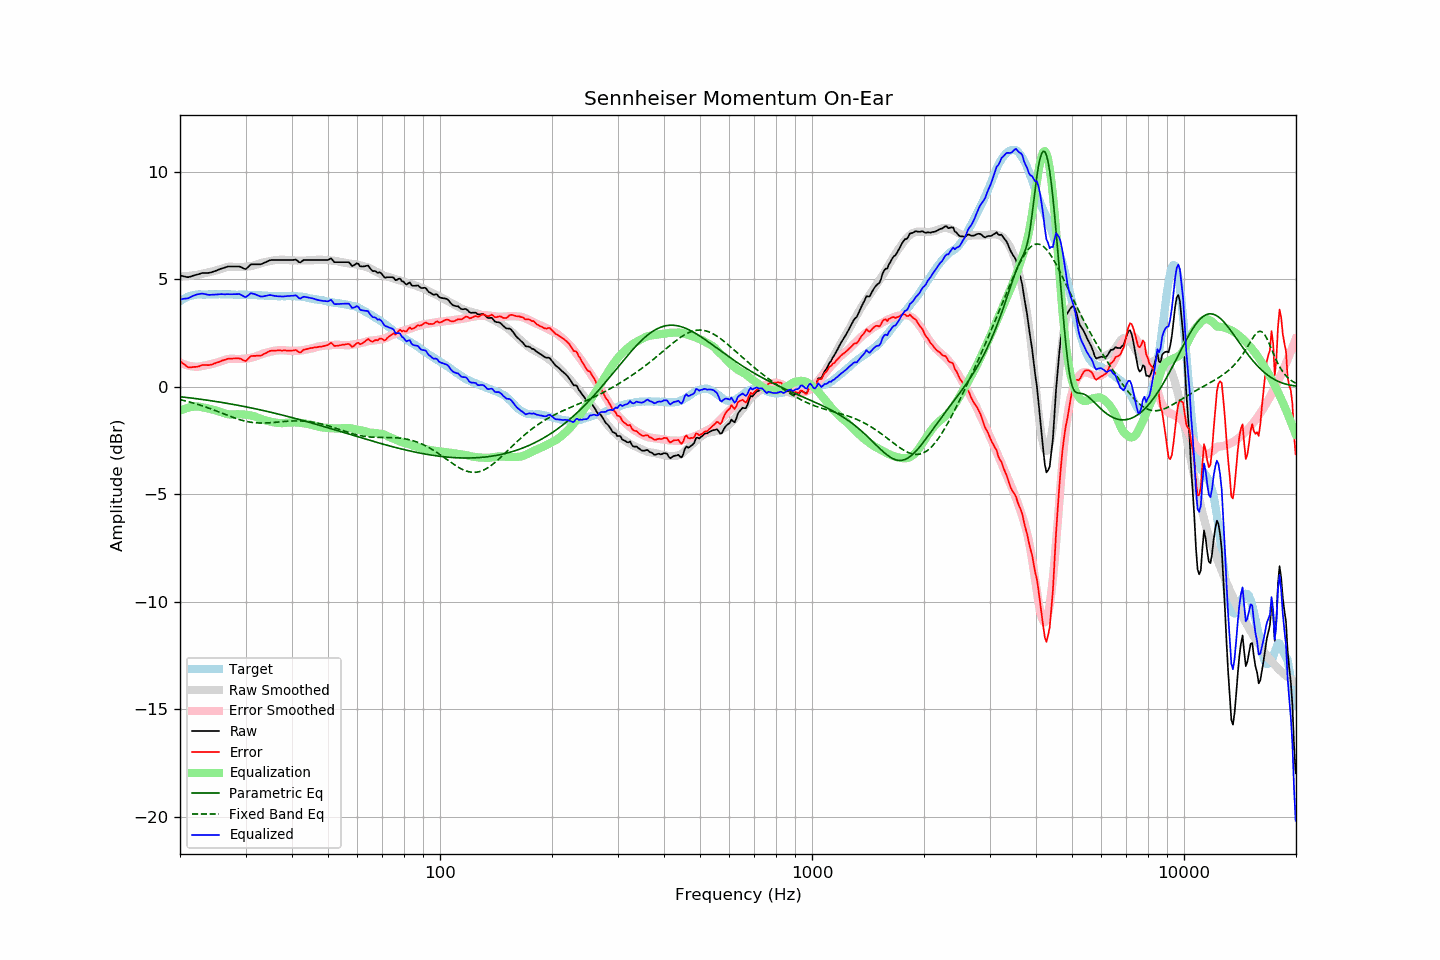

The file beside this chart, header and first rows:
frequency, raw, error, smoothed, error_smoothed, equalization, parametric_eq, fixed_band_eq, equalized_raw, equalized_smoothed, target
20.00, 5.17, 1.20, 5.12, 1.12, -1.12, -0.47, -0.60, 4.05, 4.00, 3.97
20.20, 5.15, 1.13, 5.12, 1.09, -1.09, -0.48, -0.62, 4.06, 4.04, 4.02
20.40, 5.14, 1.07, 5.13, 1.05, -1.05, -0.48, -0.64, 4.08, 4.07, 4.07
20.61, 5.12, 1.02, 5.13, 1.03, -1.03, -0.49, -0.66, 4.09, 4.11, 4.10
20.81, 5.10, 0.95, 5.14, 1.00, -1.00, -0.50, -0.68, 4.10, 4.14, 4.15
21.02, 5.09, 0.90, 5.15, 0.98, -0.98, -0.51, -0.70, 4.11, 4.16, 4.19
21.23, 5.11, 0.90, 5.15, 0.96, -0.96, -0.52, -0.72, 4.15, 4.19, 4.21
21.44, 5.13, 0.90, 5.16, 0.95, -0.95, -0.53, -0.74, 4.18, 4.21, 4.23
21.66, 5.16, 0.91, 5.17, 0.94, -0.94, -0.54, -0.76, 4.22, 4.23, 4.25
21.87, 5.18, 0.92, 5.18, 0.93, -0.93, -0.55, -0.78, 4.25, 4.25, 4.26
22.09, 5.20, 0.92, 5.19, 0.92, -0.92, -0.56, -0.80, 4.27, 4.27, 4.28
22.31, 5.22, 0.93, 5.20, 0.92, -0.92, -0.57, -0.82, 4.30, 4.28, 4.29
22.54, 5.24, 0.95, 5.22, 0.93, -0.93, -0.58, -0.85, 4.31, 4.29, 4.29
22.76, 5.27, 0.98, 5.24, 0.95, -0.95, -0.59, -0.87, 4.32, 4.29, 4.29
22.99, 5.29, 1.01, 5.25, 0.96, -0.96, -0.60, -0.90, 4.33, 4.29, 4.28
23.22, 5.29, 1.01, 5.27, 0.98, -0.98, -0.61, -0.92, 4.31, 4.29, 4.28
23.45, 5.29, 1.01, 5.29, 0.99, -0.99, -0.62, -0.95, 4.30, 4.29, 4.28
23.69, 5.29, 1.00, 5.30, 1.01, -1.01, -0.63, -0.97, 4.28, 4.29, 4.29
23.92, 5.29, 1.00, 5.32, 1.02, -1.02, -0.64, -1.00, 4.27, 4.29, 4.29
24.16, 5.31, 1.02, 5.33, 1.04, -1.04, -0.65, -1.03, 4.27, 4.29, 4.29
24.40, 5.33, 1.03, 5.35, 1.06, -1.06, -0.66, -1.06, 4.27, 4.29, 4.30
24.65, 5.36, 1.07, 5.37, 1.08, -1.08, -0.68, -1.09, 4.28, 4.29, 4.29
24.89, 5.38, 1.09, 5.39, 1.10, -1.10, -0.69, -1.11, 4.28, 4.29, 4.29
25.14, 5.41, 1.12, 5.42, 1.12, -1.12, -0.70, -1.14, 4.29, 4.29, 4.29
25.39, 5.44, 1.14, 5.44, 1.15, -1.15, -0.71, -1.17, 4.29, 4.29, 4.30
25.65, 5.47, 1.17, 5.46, 1.17, -1.17, -0.72, -1.20, 4.30, 4.30, 4.30
25.91, 5.50, 1.21, 5.49, 1.19, -1.19, -0.73, -1.23, 4.30, 4.29, 4.29
26.16, 5.52, 1.23, 5.51, 1.22, -1.22, -0.75, -1.26, 4.30, 4.29, 4.29
26.43, 5.54, 1.25, 5.54, 1.25, -1.25, -0.76, -1.29, 4.29, 4.29, 4.29
26.69, 5.57, 1.28, 5.56, 1.27, -1.27, -0.77, -1.32, 4.30, 4.29, 4.29
26.96, 5.59, 1.30, 5.57, 1.29, -1.29, -0.79, -1.35, 4.30, 4.29, 4.29
27.23, 5.59, 1.30, 5.58, 1.29, -1.29, -0.80, -1.38, 4.30, 4.29, 4.29
27.50, 5.59, 1.30, 5.58, 1.29, -1.29, -0.81, -1.41, 4.29, 4.28, 4.29
27.77, 5.59, 1.31, 5.57, 1.29, -1.29, -0.83, -1.43, 4.30, 4.28, 4.28
28.05, 5.59, 1.31, 5.57, 1.29, -1.29, -0.84, -1.46, 4.30, 4.28, 4.28
28.33, 5.59, 1.32, 5.56, 1.29, -1.29, -0.85, -1.49, 4.30, 4.28, 4.27
28.62, 5.59, 1.32, 5.56, 1.28, -1.28, -0.87, -1.51, 4.30, 4.28, 4.27
28.90, 5.59, 1.31, 5.56, 1.28, -1.28, -0.88, -1.53, 4.30, 4.28, 4.28
29.19, 5.56, 1.29, 5.56, 1.29, -1.29, -0.89, -1.56, 4.27, 4.28, 4.27
29.48, 5.52, 1.24, 5.57, 1.29, -1.29, -0.91, -1.58, 4.23, 4.27, 4.28
29.78, 5.48, 1.21, 5.57, 1.30, -1.30, -0.92, -1.59, 4.18, 4.27, 4.27
30.08, 5.47, 1.19, 5.58, 1.31, -1.31, -0.94, -1.61, 4.16, 4.27, 4.28
30.38, 5.54, 1.27, 5.58, 1.32, -1.32, -0.95, -1.63, 4.22, 4.27, 4.27
30.68, 5.61, 1.34, 5.59, 1.33, -1.33, -0.97, -1.64, 4.28, 4.27, 4.27
30.99, 5.69, 1.42, 5.61, 1.34, -1.34, -0.98, -1.65, 4.35, 4.27, 4.27
31.30, 5.69, 1.43, 5.62, 1.36, -1.36, -1.00, -1.67, 4.33, 4.26, 4.26
31.61, 5.69, 1.43, 5.64, 1.38, -1.38, -1.02, -1.67, 4.31, 4.26, 4.26
31.93, 5.69, 1.43, 5.66, 1.40, -1.40, -1.03, -1.68, 4.29, 4.26, 4.26
32.24, 5.69, 1.44, 5.69, 1.43, -1.43, -1.05, -1.69, 4.26, 4.25, 4.25
32.57, 5.69, 1.44, 5.71, 1.46, -1.46, -1.06, -1.69, 4.23, 4.25, 4.25
32.89, 5.69, 1.44, 5.74, 1.49, -1.49, -1.08, -1.69, 4.20, 4.25, 4.25
33.22, 5.71, 1.47, 5.76, 1.52, -1.52, -1.10, -1.69, 4.19, 4.24, 4.24
33.55, 5.75, 1.51, 5.78, 1.54, -1.54, -1.11, -1.69, 4.20, 4.24, 4.24
33.89, 5.78, 1.55, 5.79, 1.56, -1.56, -1.13, -1.69, 4.22, 4.23, 4.23
34.23, 5.81, 1.58, 5.81, 1.58, -1.58, -1.15, -1.69, 4.23, 4.23, 4.23
34.57, 5.85, 1.63, 5.82, 1.60, -1.60, -1.17, -1.68, 4.25, 4.22, 4.22
34.92, 5.88, 1.66, 5.84, 1.62, -1.62, -1.18, -1.68, 4.26, 4.22, 4.22
35.27, 5.89, 1.68, 5.85, 1.64, -1.64, -1.20, -1.67, 4.25, 4.22, 4.21
35.62, 5.89, 1.68, 5.87, 1.66, -1.66, -1.22, -1.67, 4.23, 4.21, 4.21
35.97, 5.89, 1.68, 5.88, 1.67, -1.67, -1.24, -1.66, 4.22, 4.21, 4.21
... 635 more rows
